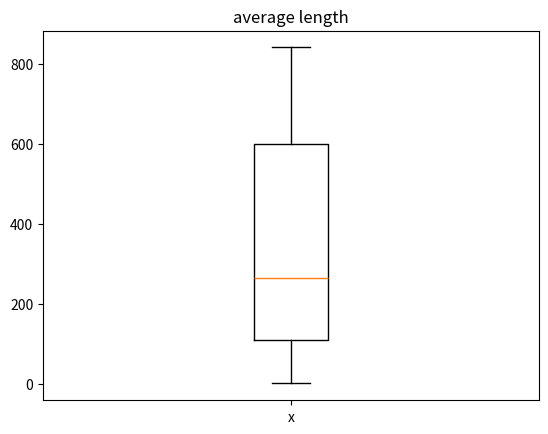

Write Python code to recreate this figure.
# import required module
import matplotlib.pyplot as plt
# create 2 lists
gene_lengths = [9410, 394141, 4442, 105338, 19149,
                76779, 126550, 36296, 842, 159]
exon_counts = [51, 1142, 42, 216, 25, 650, 32533, 57, 1, 523]
# generate average length list
average_list = [gene_lengths[i]/exon_counts[i] for i in range(10)]
# print sorted list
print(sorted(average_list))
# draw the boxplot
plt.boxplot(average_list, labels="x")
plt.title("average length")
plt.show()